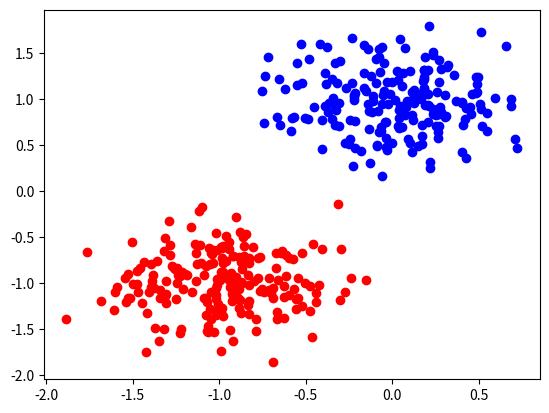
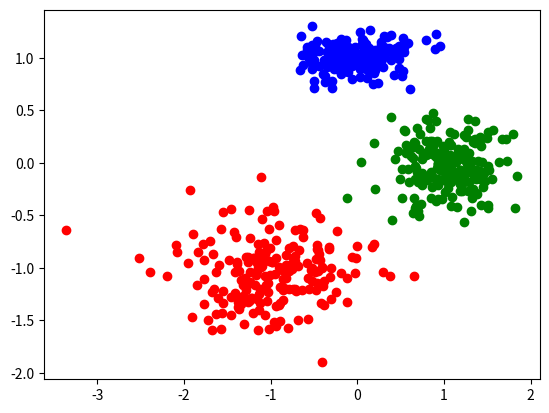

Generate these figures, in order, with matplotlib:
import numpy as np
import matplotlib.pyplot as plt

M1 = np.array([0, 1]).reshape(2,1)
M2 = np.array([-1, -1]).reshape(2,1)
M3 = np.array([1, 0]).reshape(2,1)

s = (2, 200)
n = 200
a, b = -0.5, 0.5

def normalVector():
    S = np.zeros((2,200))
    n = 200
    for i in range(n):
        random_array = np.random.rand(2, 200) - 0.5
        S += random_array
    S /= np.sqrt(n)
    S /= np.sqrt(1/12)
    return S

def generationA(B):
    a00 = np.sqrt(B[0][0])
    a01 = 0
    a10 = B[0][1] / np.sqrt(B[0][0])
    a11 = np.sqrt(B[1][1] - ((B[0][1]) ** 2) / B[0][0])
    A = np.array(([a00, a01], [a10, a11]))
    return A

def generationX(normal, A, M):
    X = None
    for i in range(200):
        tmp = np.dot(A, normal[:, i]).reshape(2, 1) + M
        if X is None:
            X = tmp
        else:
            X = np.concatenate((X, tmp), axis=1)
    return X

def calcB(X, M):
    B = np.array(([0,0], [0,0]), dtype="float64")
    tmp1 = np.array([[0,0]])
    for i in range(200):
        xi = X[0][i]
        yi = X[1][i]
        #xi_T = X[0][i].reshape(1,2)

        tmp1 = np.append(xi, yi)
        tmp1.shape = (2,1)
        tmp = np.dot(tmp1, tmp1.reshape(1,2))
        B += tmp
    B /= 200
    M = M.reshape(2,1)
    M_T = M.reshape(1,2)
    B = B - np.dot(M, M_T)
    return B

def mahalanobis(M0, M1, B):
    M1_M0 = M1 - M0
    M1_M0_T = M1_M0.reshape(1,2)
    B_1 = np.linalg.inv(B)
    result = np.dot(M1_M0_T, B_1)
    result = np.dot(result, M1_M0)
    return result

def bhatachary(M0, M1, B0, B1):
    M1_M0 = M1 - M0
    M1_M0_T = M1_M0.reshape(1, 2)
    B_half_sum = (B1 + B0) / 2
    B_half_sum_1 = np.linalg.inv(B_half_sum)
    det_B_half_sum = np.linalg.det(B_half_sum)
    det_B0 = np.linalg.det(B0)
    det_B1 = np.linalg.det(B1)
    tmp1 = 0.25 * M1_M0_T
    tmp1 = np.dot(tmp1, B_half_sum_1)
    tmp1 = np.dot(tmp1, M1_M0)
    result = tmp1 + 0.5 * np.log(det_B_half_sum/np.sqrt(det_B1 * det_B0))
    return result

def task1():
    normal1 = normalVector()
    B1 = np.array(([0.1, 0], [0, 0.1]))
    A1 = generationA(B1)
    X1 = generationX(normal1, A1, M1)

    newM1 = np.array((np.sum(X1[0, :]), np.sum(X1[1, :]))) / 200
    print("Мат. ожидание 1: ", newM1)
    newB1 = calcB(X1, newM1)
    print("Корреляционная матрица 1: \n", newB1)
    # matplotlib.pyplot.scatter(X1[0,:], X1[1,:])
    # plt.show()

    normal2 = normalVector()
    B2 = np.array(([0.1, 0], [0, 0.1]))
    A2 = generationA(B2)
    X2 = generationX(normal2, A2, M2)
    newM2 = np.array((np.sum(X2[0, :]), np.sum(X2[1, :]))) / 200
    print("Мат. ожидание 2: ", newM2)
    newB2 = calcB(X2, newM2)
    print("Корреляционная матрица 2: \n", newB2)

    print("Расстояние Махаланобиса: ", mahalanobis(newM1, newM2, B1), "\n\n")

    fig, ax = plt.subplots()
    ax.scatter(X1[0, :], X1[1, :], c='b')
    ax.scatter(X2[0, :], X2[1, :], c='r')
    plt.show()
    with open("task1.npy", 'wb') as f:
        np.save(f, [X1, X2])


def task2():
    normal1 = normalVector()
    B1 = np.array(([0.1, 0], [0, 0.01]))
    A1 = generationA(B1)
    X1 = generationX(normal1, A1, M1)
    newM1 = np.array((np.sum(X1[0, :]), np.sum(X1[1, :]))) / 200
    print("Мат. ожидание 1: ", newM1)
    newB1 = calcB(X1, newM1)
    print("Корреляционная матрица 1: \n", newB1)

    normal2 = normalVector()
    B2 = np.array(([0.3, 0], [0, 0.07]))
    A2 = generationA(B2)
    X2 = generationX(normal2, A2, M2)
    newM2 = np.array((np.sum(X2[0, :]), np.sum(X2[1, :]))) / 200
    print("Мат. ожидание 2: ", newM2)
    newB2 = calcB(X2, newM2)
    print("Корреляционная матрица 2: \n", newB2)

    normal3 = normalVector()
    B3 = np.array(([0.09, 0], [0, 0.05]))
    A3 = generationA(B3)
    X3 = generationX(normal3, A3, M3)
    newM3 = np.array((np.sum(X3[0, :]), np.sum(X3[1, :]))) / 200
    print("Мат. ожидание 3: ", newM3)
    newB3 = calcB(X3, newM3)
    print("Корреляционная матрица 3: \n", newB3)

    print("Расстояние Бхатачария M1 и M2: ", bhatachary(newM1, newM2, B1, B2))
    print("Расстояние Бхатачария M2 и M3: ", bhatachary(newM2, newM3, B1, B2))
    print("Расстояние Бхатачария M1 и M3: ", bhatachary(newM1, newM3, B1, B2))

    fig, ax = plt.subplots()
    ax.scatter(X1[0, :], X1[1, :], c='b')
    ax.scatter(X2[0, :], X2[1, :], c='r')
    ax.scatter(X3[0, :], X3[1, :], c='g')
    plt.show()

    with open("task2.npy", 'wb') as f:
        np.save(f, [X1, X2, X3])

task1()
task2()
